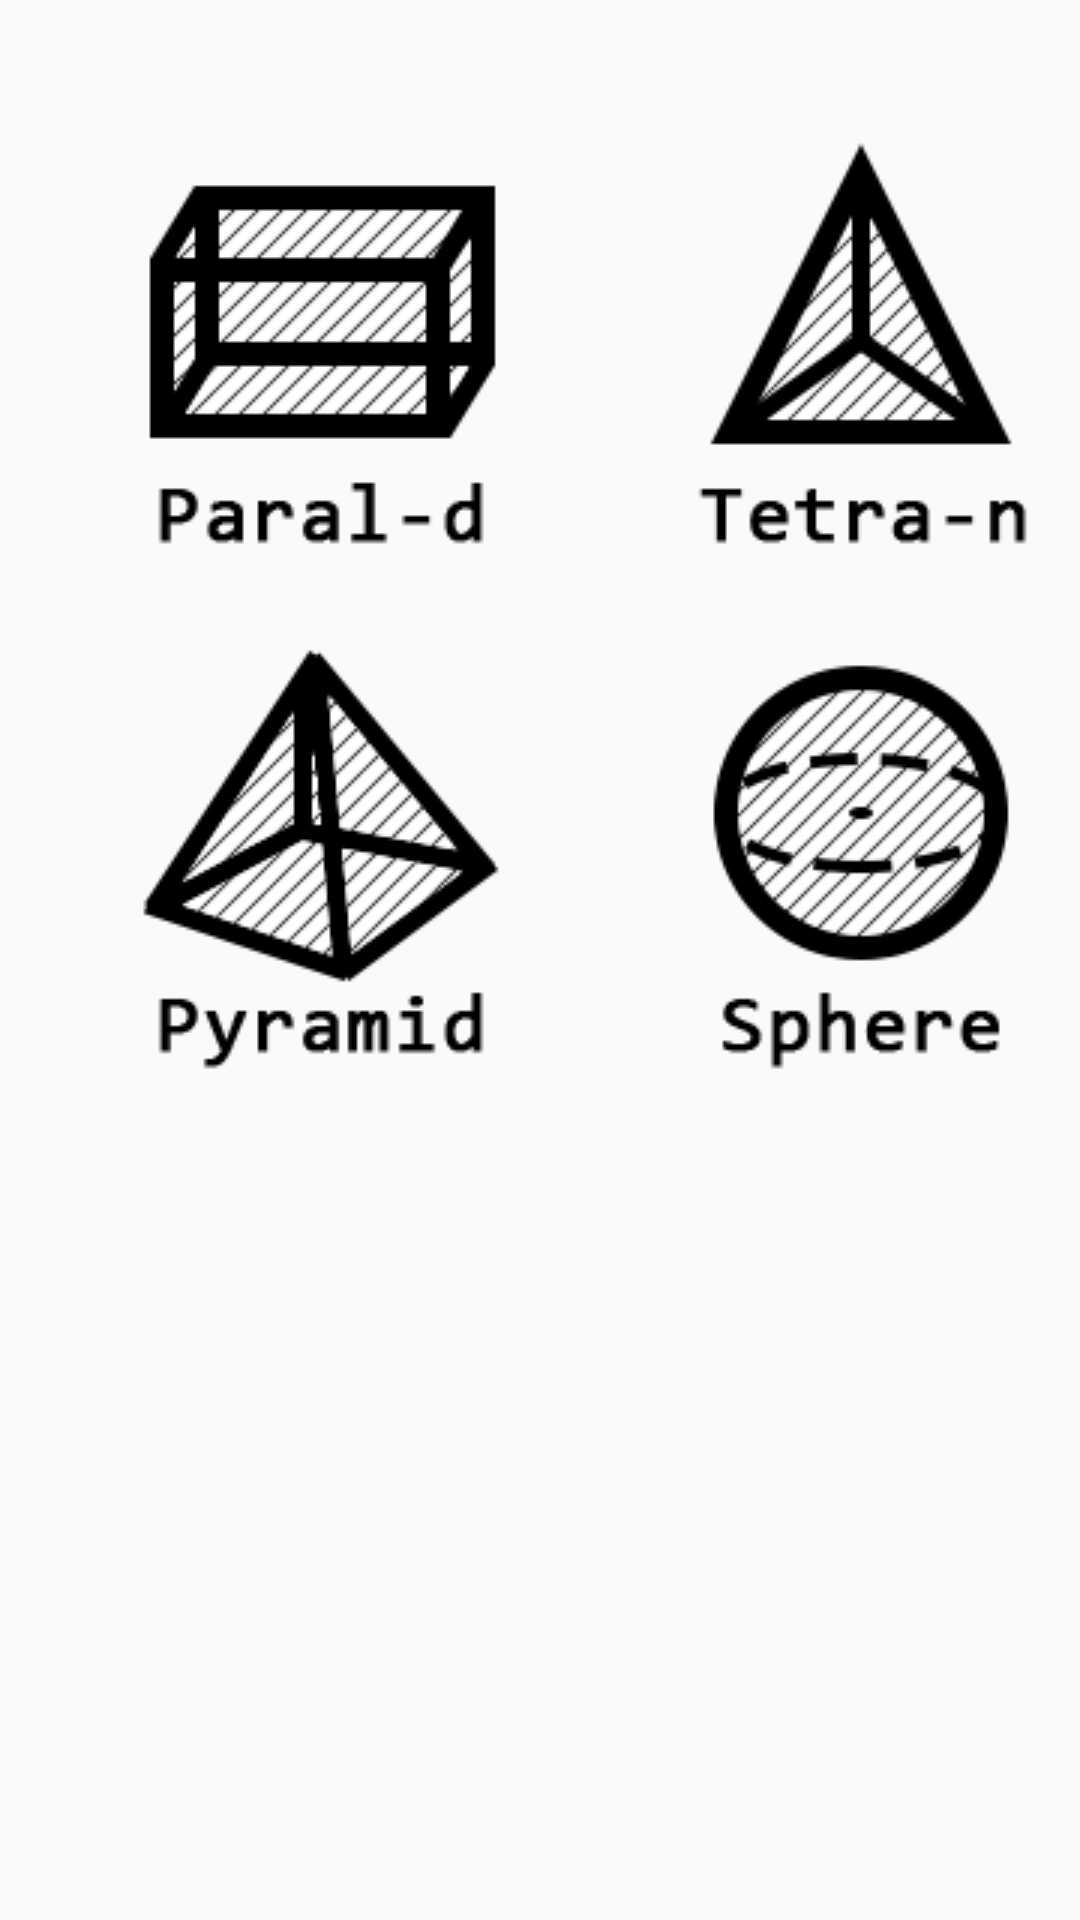

Produce the Android XML layout that renders to this screen, including the resource entries it uses.
<!-- AndroidManifest.xml: application theme AppTheme -->
<!-- res/layout/activity_figures_types.xml -->
<?xml version="1.0" encoding="utf-8"?>
<androidx.constraintlayout.widget.ConstraintLayout xmlns:android="http://schemas.android.com/apk/res/android"
    xmlns:app="http://schemas.android.com/apk/res-auto"
    xmlns:tools="http://schemas.android.com/tools"
    android:layout_width="match_parent"
    android:layout_height="match_parent"
    tools:context=".FiguresTypesActivity">

    <ExpandableListView
        android:id="@+id/expList"
        android:layout_width="match_parent"
        android:layout_height="wrap_content"
        app:layout_constraintTop_toTopOf="parent" />

    <ScrollView
        android:id="@+id/flatFigures"
        android:layout_width="match_parent"
        android:layout_height="wrap_content"
        android:orientation="vertical"
        app:layout_constraintEnd_toEndOf="parent"
        android:visibility="gone"
        app:layout_constraintStart_toStartOf="parent"
        app:layout_constraintTop_toTopOf="parent">

        <LinearLayout
            android:layout_width="match_parent"
            android:layout_height="wrap_content"
            android:orientation="vertical">

            <LinearLayout
                android:layout_width="match_parent"
                android:layout_height="wrap_content"
                android:orientation="horizontal"
                android:layout_marginTop="30dp">

                <ImageButton
                    android:id="@+id/rectangle_btn"
                    style="@style/Widget.AppCompat.Button.Borderless"
                    android:onClick="openSettingMenu"
                    android:layout_width="wrap_content"
                    android:layout_height="wrap_content"
                    android:src="@drawable/rectangle_btn_image"
                    android:contentDescription="@string/rectangle_btn_text"
                    android:layout_marginStart="20dp" />











                <ImageButton
                    android:id="@+id/triangle_btn"
                    style="@style/Widget.AppCompat.Button.Borderless"
                    android:onClick="openSettingMenu"
                    android:layout_width="wrap_content"
                    android:layout_height="wrap_content"
                    android:src="@drawable/triangle_btn_image"
                    android:contentDescription="@string/triangle_btn_text"
                    android:layout_marginStart="20dp" />

            </LinearLayout>

            <LinearLayout
                android:layout_width="match_parent"
                android:layout_height="wrap_content"
                android:orientation="horizontal">

                <ImageButton
                    android:id="@+id/trapeze_btn"
                    style="@style/Widget.AppCompat.Button.Borderless"
                    android:onClick="openSettingMenu"
                    android:layout_width="wrap_content"
                    android:layout_height="wrap_content"
                    android:src="@drawable/trapeze_btn_image"
                    android:contentDescription="@string/trapeze_btn_text"
                    android:layout_marginStart="20dp" />

                <ImageButton
                    android:id="@+id/parallelogram_btn"
                    style="@style/Widget.AppCompat.Button.Borderless"
                    android:onClick="openSettingMenu"
                    android:layout_width="wrap_content"
                    android:layout_height="wrap_content"
                    android:src="@drawable/parallelogram_btn_image"
                    android:contentDescription="@string/parallelogram_btn_text"
                    android:layout_marginStart="20dp" />

            </LinearLayout>

            <LinearLayout
                android:layout_width="match_parent"
                android:layout_height="wrap_content"
                android:orientation="horizontal">

                <ImageButton
                    android:id="@+id/circle_btn"
                    style="@style/Widget.AppCompat.Button.Borderless"
                    android:onClick="openSettingMenu"
                    android:layout_width="wrap_content"
                    android:layout_height="wrap_content"
                    android:src="@drawable/circle_btn_image"
                    android:contentDescription="@string/circle_btn_text"
                    android:layout_marginStart="20dp" />

            </LinearLayout>

        </LinearLayout>

    </ScrollView>

    <ScrollView
        android:id="@+id/volumetricFigures"
        android:layout_width="match_parent"
        android:layout_height="wrap_content"
        android:orientation="vertical"
        app:layout_constraintEnd_toEndOf="@+id/flatFigures"
        app:layout_constraintStart_toStartOf="@+id/flatFigures"
        app:layout_constraintTop_toBottomOf="@+id/flatFigures">

        <LinearLayout
            android:layout_width="match_parent"
            android:layout_height="wrap_content"
            android:orientation="vertical">

            <LinearLayout
                android:layout_width="match_parent"
                android:layout_height="wrap_content"
                android:orientation="horizontal"
                android:layout_marginTop="30dp">

                <ImageButton
                    android:id="@+id/parallelepiped_btn"
                    style="@style/Widget.AppCompat.Button.Borderless"
                    android:onClick="openSettingMenu"
                    android:layout_width="wrap_content"
                    android:layout_height="wrap_content"
                    android:src="@drawable/parallelepiped_btn_image"
                    android:contentDescription="@string/parallelepiped_btn_text"
                    android:layout_marginStart="20dp" />

                <ImageButton
                    android:id="@+id/tetrahedron_btn"
                    style="@style/Widget.AppCompat.Button.Borderless"
                    android:onClick="openSettingMenu"
                    android:layout_width="wrap_content"
                    android:layout_height="wrap_content"
                    android:src="@drawable/tetrahedron_btn_image"
                    android:contentDescription="@string/tetrahedron_btn_text"
                    android:layout_marginStart="20dp" />

            </LinearLayout>

            <LinearLayout
                android:layout_width="match_parent"
                android:layout_height="wrap_content"
                android:orientation="horizontal">

                <ImageButton
                    android:id="@+id/pyramid_btn"
                    style="@style/Widget.AppCompat.Button.Borderless"
                    android:onClick="openSettingMenu"
                    android:layout_width="wrap_content"
                    android:layout_height="wrap_content"
                    android:src="@drawable/pyramid_btn_image"
                    android:contentDescription="@string/pyramid_btn_text"
                    android:layout_marginStart="20dp" />

                <ImageButton
                    android:id="@+id/sphere_btn"
                    style="@style/Widget.AppCompat.Button.Borderless"
                    android:onClick="openSettingMenu"
                    android:layout_width="wrap_content"
                    android:layout_height="wrap_content"
                    android:src="@drawable/sphere_btn_image"
                    android:contentDescription="@string/sphere_btn_text"
                    android:layout_marginStart="20dp" />

            </LinearLayout>

        </LinearLayout>

    </ScrollView>

</androidx.constraintlayout.widget.ConstraintLayout>
<!-- resources referenced by this layout -->
<resources>
  <!-- drawable circle_btn_image: png bitmap (drawable, 7924 bytes) -->
  <!-- drawable parallelepiped_btn_image: png bitmap (drawable, 6314 bytes) -->
  <!-- drawable parallelogram_btn_image: png bitmap (drawable, 6838 bytes) -->
  <!-- drawable pyramid_btn_image: png bitmap (drawable, 10898 bytes) -->
  <!-- drawable rectangle_btn_image: png bitmap (drawable, 5534 bytes) -->
  <!-- drawable sphere_btn_image: png bitmap (drawable, 9731 bytes) -->
  <!-- drawable tetrahedron_btn_image: png bitmap (drawable, 7439 bytes) -->
  <!-- drawable trapeze_btn_image: png bitmap (drawable, 6732 bytes) -->
  <!-- drawable triangle_btn_image: png bitmap (drawable, 7577 bytes) -->
  <string name="circle_btn_text">Circle</string>
  <string name="parallelepiped_btn_text">Parallelepiped</string>
  <string name="parallelogram_btn_text">Parallelogram</string>
  <string name="pyramid_btn_text">Pyramid</string>
  <string name="rectangle_btn_text">Rectangle</string>
  <string name="sphere_btn_text">Sphere</string>
  <string name="tetrahedron_btn_text">Tetrahedron</string>
  <string name="trapeze_btn_text">Trapeze</string>
  <string name="triangle_btn_text">Triangle</string>
  <style name="AppTheme" parent="Theme.AppCompat.Light.DarkActionBar">
          
          <item name="colorPrimary">@color/colorPurple</item>
          <item name="colorPrimaryDark">@color/colorDarkPurple</item>
          <item name="colorAccent">@color/colorBrightPurple</item>
          <item name="fontFamily">@font/consolab</item>
      </style>
  <color name="colorPurple">#9400d3</color>
  <color name="colorDarkPurple">#7200a3</color>
  <color name="colorBrightPurple">#e3a3ff</color>
</resources>
